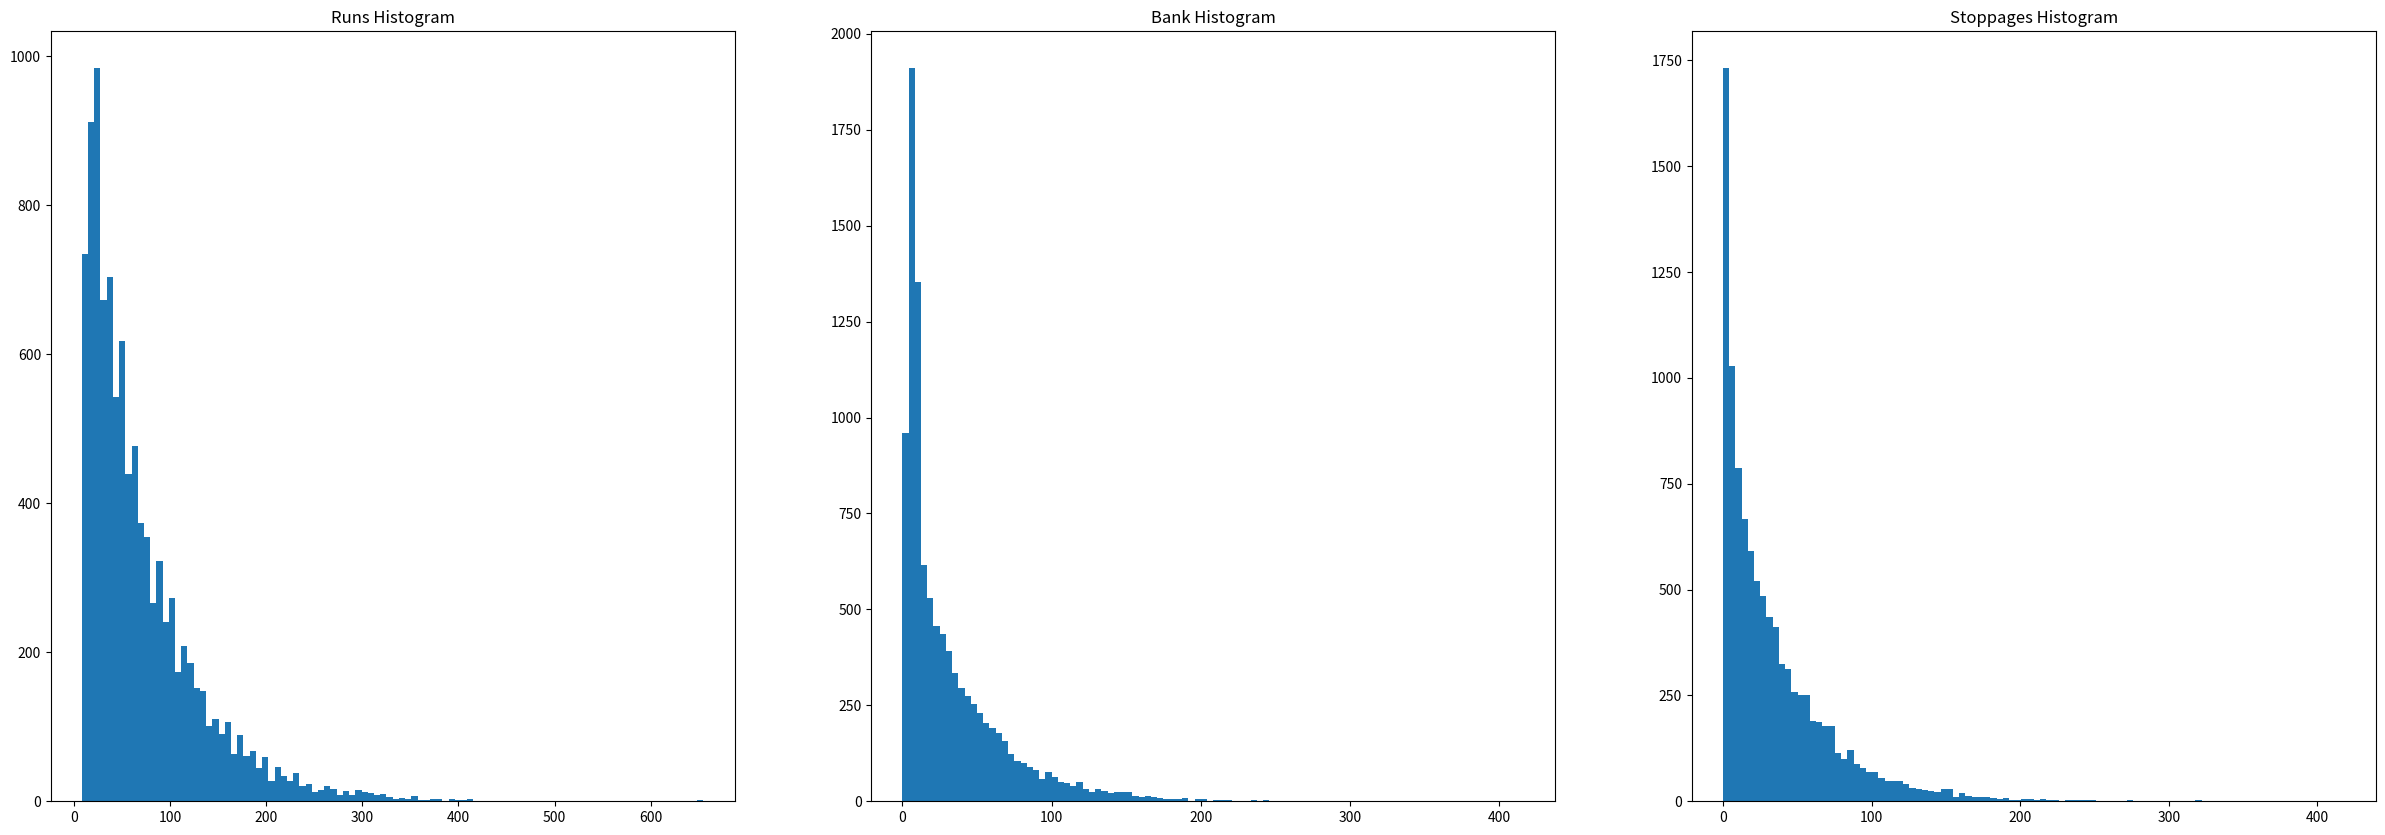

The matplotlib source for this figure:
import random

from matplotlib import pyplot as plt

table = list(range(0, 37))
# print(table, 1/(1/(len(table)-1))-1)

bet_dozen = list(range(13, 25))
bet_dozen = [bet_dozen, 1/(len(bet_dozen)/(len(table)-1))]
print(bet_dozen)
bet_six_line = list(range(13, 19))
bet_six_line = [bet_six_line, 1/(len(bet_six_line)/(len(table)-1))]
print(bet_six_line)
bet_column = list(range(0+2, 37, 3))
bet_column = [bet_column, 1/(len(bet_column)/(len(table)-1))]
print(bet_column)

bets = [bet_dozen, bet_column, bet_six_line]
bets_names = ['Dozen', 'Column', 'Six Line']

def strat(bet_size):
    return [4*bet_size, 4*bet_size, 2*bet_size]

def run(bank=400, bet_budget=400, bet_size=1, bet_step=1, verbose=False):

    bank_history = []
    bet_history = []
    return_history = []
    reset_point_history = []
    bet_budget_history = []
    
    reset_point = bank

    bank_history.append(bank)
    bet_history.append(0)
    return_history.append(0)
    reset_point_history.append(reset_point)
    bet_budget_history.append(bank-bet_budget)
    

    for run in range(1000):

        if verbose:
            print('Bet size:', bet_size)
            print("Bets:", strat(bet_size), sum(strat(bet_size)))
        bet_history.append(sum(strat(bet_size)))

        bank -= sum(strat(bet_size))
        if verbose:
            print('Bank:', bank)

        
        roll = random.choice(table)
        if verbose:
            print("Roll:", roll)

        return_ = []
        for bet_ix in range(len(bets)):
            if roll in bets[bet_ix][0]:
                if verbose:
                    print('Hit', bets_names[bet_ix], strat(bet_size)[bet_ix], bets[bet_ix][1], strat(bet_size)[bet_ix]*bets[bet_ix][1])
                return_.append(round(strat(bet_size)[bet_ix]*bets[bet_ix][1], 3))
            else:
                return_.append(0)
        
        if verbose:
            print("Won:", sum(return_))
        return_history.append(sum(return_))

        if bank < 0:
            if verbose:
                print('BUSTED')
            return "bank < 0", run, bank_history, bet_history, return_history, reset_point_history, bet_budget_history
        bank = round(bank + sum(return_), 3)
        bank_history.append(bank)

        if verbose:
            print("New bank:", bank)

        if sum(return_) == 0:
            bet_size = round(bet_size + bet_step, 3)

        if bank > reset_point:
            if verbose:
                print('RESET')
            reset_point = bank
            bet_size = bet_step
            bet_budget_history.append(bank-bet_budget)
        else:
            bet_budget_history.append(bet_budget_history[-1])
        reset_point_history.append(reset_point)

        if bank < bet_budget_history[-1]:
            if verbose:
                print('STOPPED')
            return "bank < bet_budget_history[-1]", run, bank_history, bet_history, return_history, reset_point_history, bet_budget_history
        if verbose:
            print()
    
    return "yo", run, bank_history, bet_history, return_history, reset_point_history, bet_budget_history




# reason, run, bank_history, bet_history, return_history, reset_point_history, bet_budget_history = run(bank=40, bet_budget=40, bet_size=0.1, bet_step=0.1)
# print(reason, run, bank_history[-1])

# plt.plot(bank_history)
# plt.plot(bet_history)
# plt.plot(return_history)
# plt.plot(reset_point_history)
# plt.plot(bet_budget_history)
# plt.legend(['Bank', 'Bet', 'Return', 'Reset Point', 'Accumulated Bet', 'Bet Budget'])
# plt.show()


col = 100
row = 100

# fig, ax = plt.subplots(row, col, figsize=(20, 10))

runs_histogram = []
bank_histogram = []
stoppages_histogram = []


reason_all = []
run_num_all = []
bank_history_all = []
bet_history_all = []
return_history_all = []
reset_point_history_all = []
bet_budget_history_all = []

for i in range(row):
    for j in range(col):
        reason, run_num, bank_history, bet_history, return_history, reset_point_history, bet_budget_history = run(bank=40, bet_budget=40, bet_size=0.1, bet_step=0.1)
        reason_all.append(reason)
        run_num_all.append(run_num)
        bank_history_all.append(bank_history)
        bank_histogram.append(bank_history[-1])
        bet_history_all.append(bet_history)
        return_history_all.append(return_history)
        reset_point_history_all.append(reset_point_history)
        bet_budget_history_all.append(bet_budget_history)
        stoppages_histogram.append(bet_budget_history[-1])
        print(i, j)

sorted_by_bank = sorted(zip(reason_all, run_num_all, bank_history_all, bet_history_all, return_history_all, reset_point_history_all, bet_budget_history_all), key=lambda x: x[6][-1])
reason_all, run_num_all, bank_history_all, bet_history_all, return_history_all, reset_point_history_all, bet_budget_history_all = zip(*sorted_by_bank)


# for i in range(len(bank_history_all)):
#     reason = reason_all[i]
#     run_num = run_num_all[i]
#     bank_history = bank_history_all[i]
#     bet_history = bet_history_all[i]
#     return_history = return_history_all[i]
#     reset_point_history = reset_point_history_all[i]
#     bet_budget_history = bet_budget_history_all[i]
#     ax[i//col, i%col].plot(bank_history)
#     ax[i//col, i%col].plot(bet_history)
#     ax[i//col, i%col].plot(return_history)
#     ax[i//col, i%col].plot(reset_point_history)
#     ax[i//col, i%col].plot(bet_budget_history)
#     # ax[i//col, i%col].legend(['Bank', 'Bet', 'Return', 'Reset Point', 'Accumulated Bet', 'Bet Budget'])
#     # ax[i//col, i%col].set_title(f"Run {run_num}")
#     runs_histogram.append(run_num)
#     bank_histogram.append(bank_history[-1])
# plt.show(block=False)

fig, ax = plt.subplots(1, 3, figsize=(30, 10))
ax[0].hist(run_num_all, bins=100)
ax[0].set_title('Runs Histogram')
ax[1].hist(bank_histogram, bins=100)
ax[1].set_title('Bank Histogram')
ax[2].hist(stoppages_histogram, bins=100)
ax[2].set_title('Stoppages Histogram')
plt.show()




